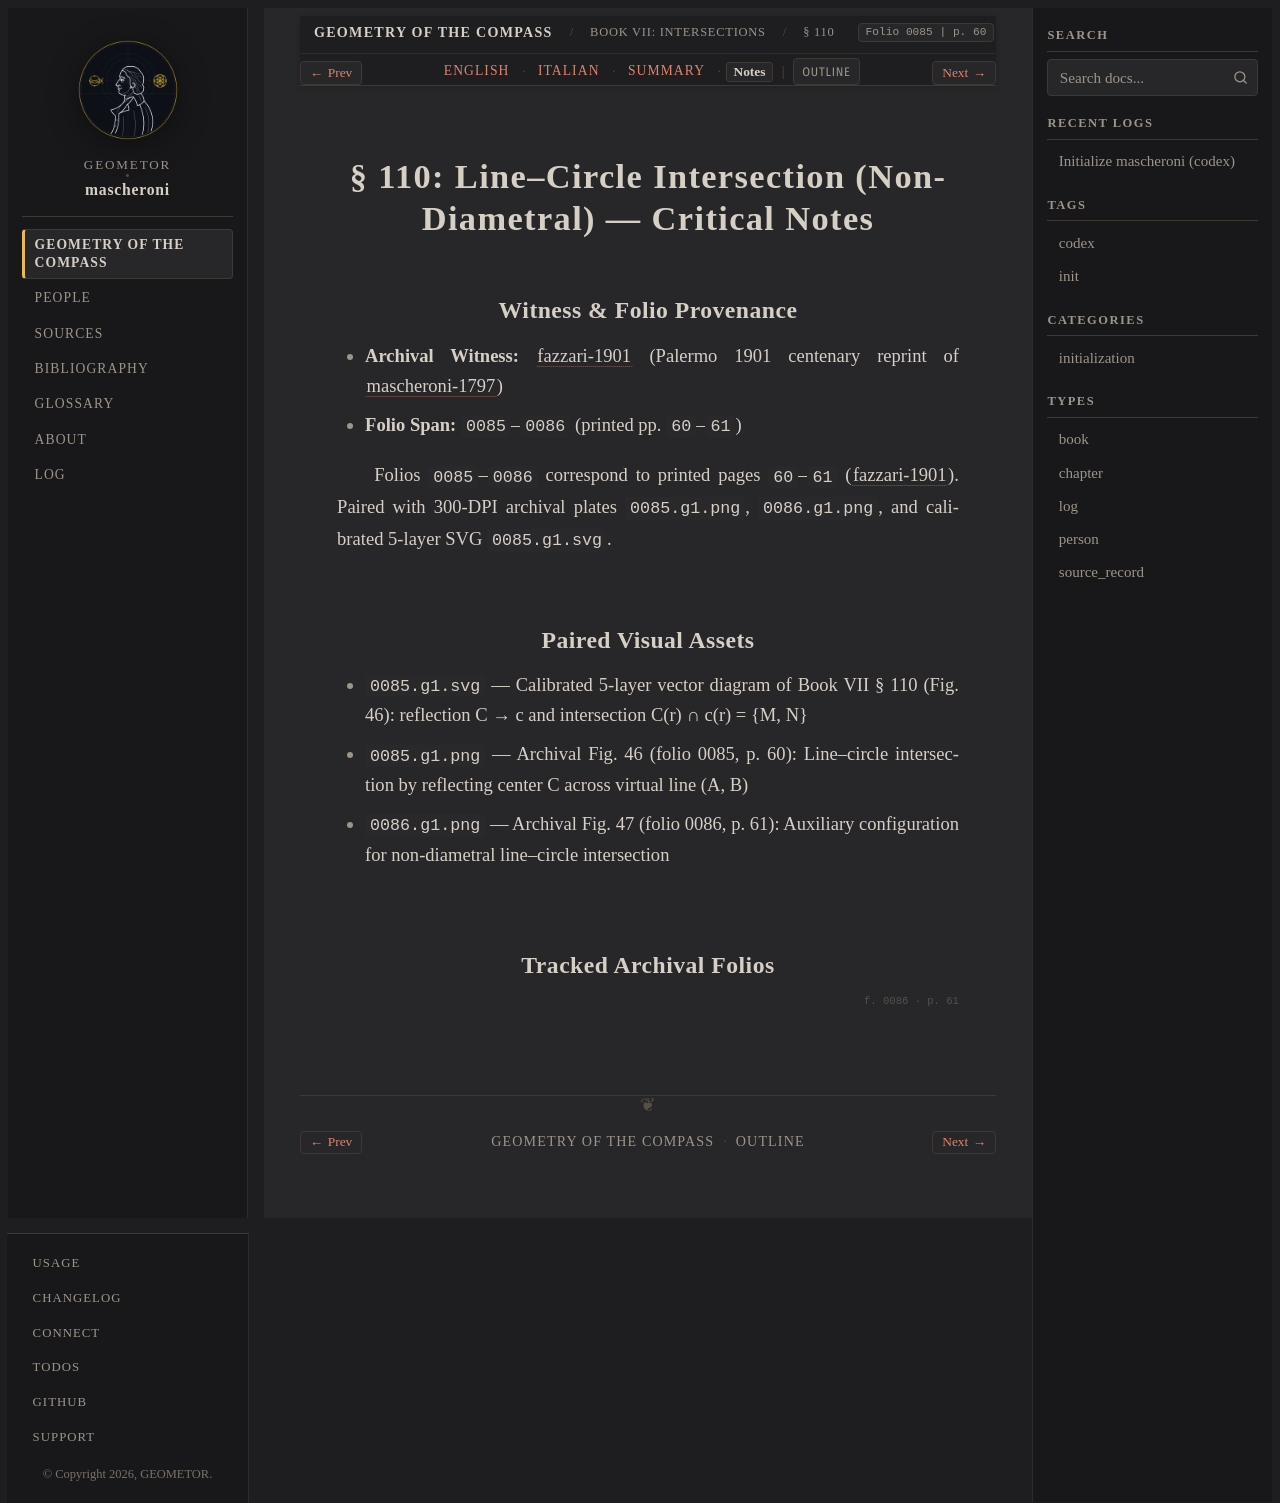

repository: geometor/mascheroni · page: geometria_del_compasso/07-book-07/01-sec-110-line-circle/notes.html · generator: sphinx

:order: 1
:layout: book
:title: § 110: Line–Circle Intersection (Non-Diametral) — Critical Notes
:nav_title: § 110: Line–Circle (General)
:breadcrumb_title: § 110: Line–Circle (General)
:folio: 0085
:page: 60
:tracks: English: index | Italian: it | Summary: summary | Notes: notes

.. _mascheroni-07-book-07-01-sec-110-line-circle-notes:

================================================================
§ 110: Line–Circle Intersection (Non-Diametral) — Critical Notes
================================================================

Witness & Folio Provenance
--------------------------

* **Archival Witness:** :cite:`fazzari-1901` (Palermo 1901 centenary reprint of :cite:`mascheroni-1797`)
* **Folio Span:** ``0085``–``0086`` (printed pp. ``60``–``61``)

Folios ``0085``–``0086`` correspond to printed pages ``60``–``61`` (:cite:`fazzari-1901`). Paired with 300-DPI archival plates ``0085.g1.png``, ``0086.g1.png``, and calibrated 5-layer SVG ``0085.g1.svg``.

Paired Visual Assets
--------------------

* ``0085.g1.svg`` — Calibrated 5-layer vector diagram of Book VII § 110 (Fig. 46): reflection C → c and intersection C(r) ∩ c(r) = {M, N}
* ``0085.g1.png`` — Archival Fig. 46 (folio 0085, p. 60): Line–circle intersection by reflecting center C across virtual line (A, B)
* ``0086.g1.png`` — Archival Fig. 47 (folio 0086, p. 61): Auxiliary configuration for non-diametral line–circle intersection

Tracked Archival Folios
-----------------------

.. folio:: 0085
   :page: 60

.. folio:: 0086
   :page: 61
